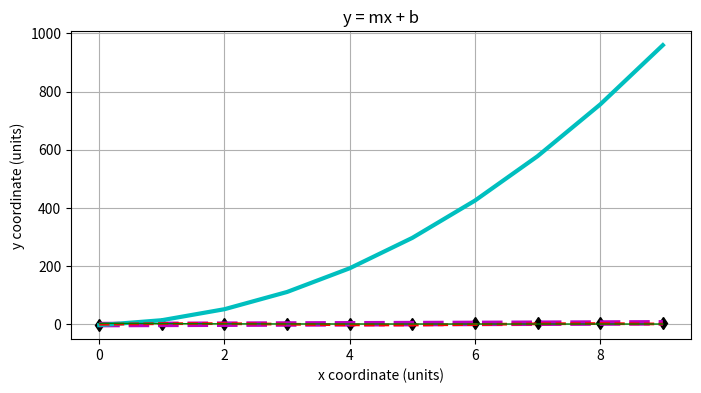

Recreate this plot in Python.
# mathematical_models.py
#   Visualize equations by generating sequences of values
#   within loops, and plotting them with matplotlib.
# [redacted]
# 08/24/2020

import matplotlib.pyplot as plt
import numpy as np
import math
import random

def main():

    # Modeling a straight line
    m = 0.667
    b = random.randint( -10, 10 )
    plt.figure( figsize=( 8, 4 ) )
    plt.xlabel( "x coordinate (units)" )
    plt.ylabel( "y coordinate (units)" )
    plt.title( "y = mx + b" )
    plt.grid()

    # Plotting each point individually
    for x in range( 10 ):
        y = m * x + b
        plt.plot( x, y, 'kd' )

    # Plotting all the points at once
    x_list = []
    y_list = []
    for x in range(10):
        y = m * x + b
        x_list.append( x )
        y_list.append( y )
    plt.plot( x_list, y_list, '--m', linewidth=4 )

    # Plotting a cubic polynomial
    x_list = []
    y_list = []
    a = random.random()
    b = random.randint( 0, 10 )
    c = random.gauss( 5, 2 )
    d = -3
    for x in range (10):
        y = a*x**3 + b*x**2 + c*x + d
        x_list.append( x )
        y_list.append( y )
    plt.plot ( x_list, y_list, "-c", linewidth=3 )

    # Plotting a sinusoid
    x_list = []
    y_list = []
    a = 2.5
    for x in range (10):
        y = a*np.sin( x )
        x_list.append( x )
        y_list.append( y )
    plt.plot ( x_list, y_list, "--r", linewidth=2 )

    # Plotting an arctangent
    x_list = []
    y_list = []
    for x in range (10):
        y = math.atan2( x, x-2 )
        x_list.append( x )
        y_list.append( y )
    plt.plot ( x_list, y_list, "-g", linewidth=1 )

    # NumPy preview:
    nd = np.arange( 10 ).reshape( (2,5) )
    print ( "NumPy ndarray\n", nd )
    print( "element[1][2]:", nd[1][2] )
    nd_times_two = nd*2
    print( "times two:\n", nd_times_two )

    # Make the figure appear!
    plt.show()


# Only execute the contents of this file when run
# directly, not when imported.
if __name__=="__main__":
    main()
